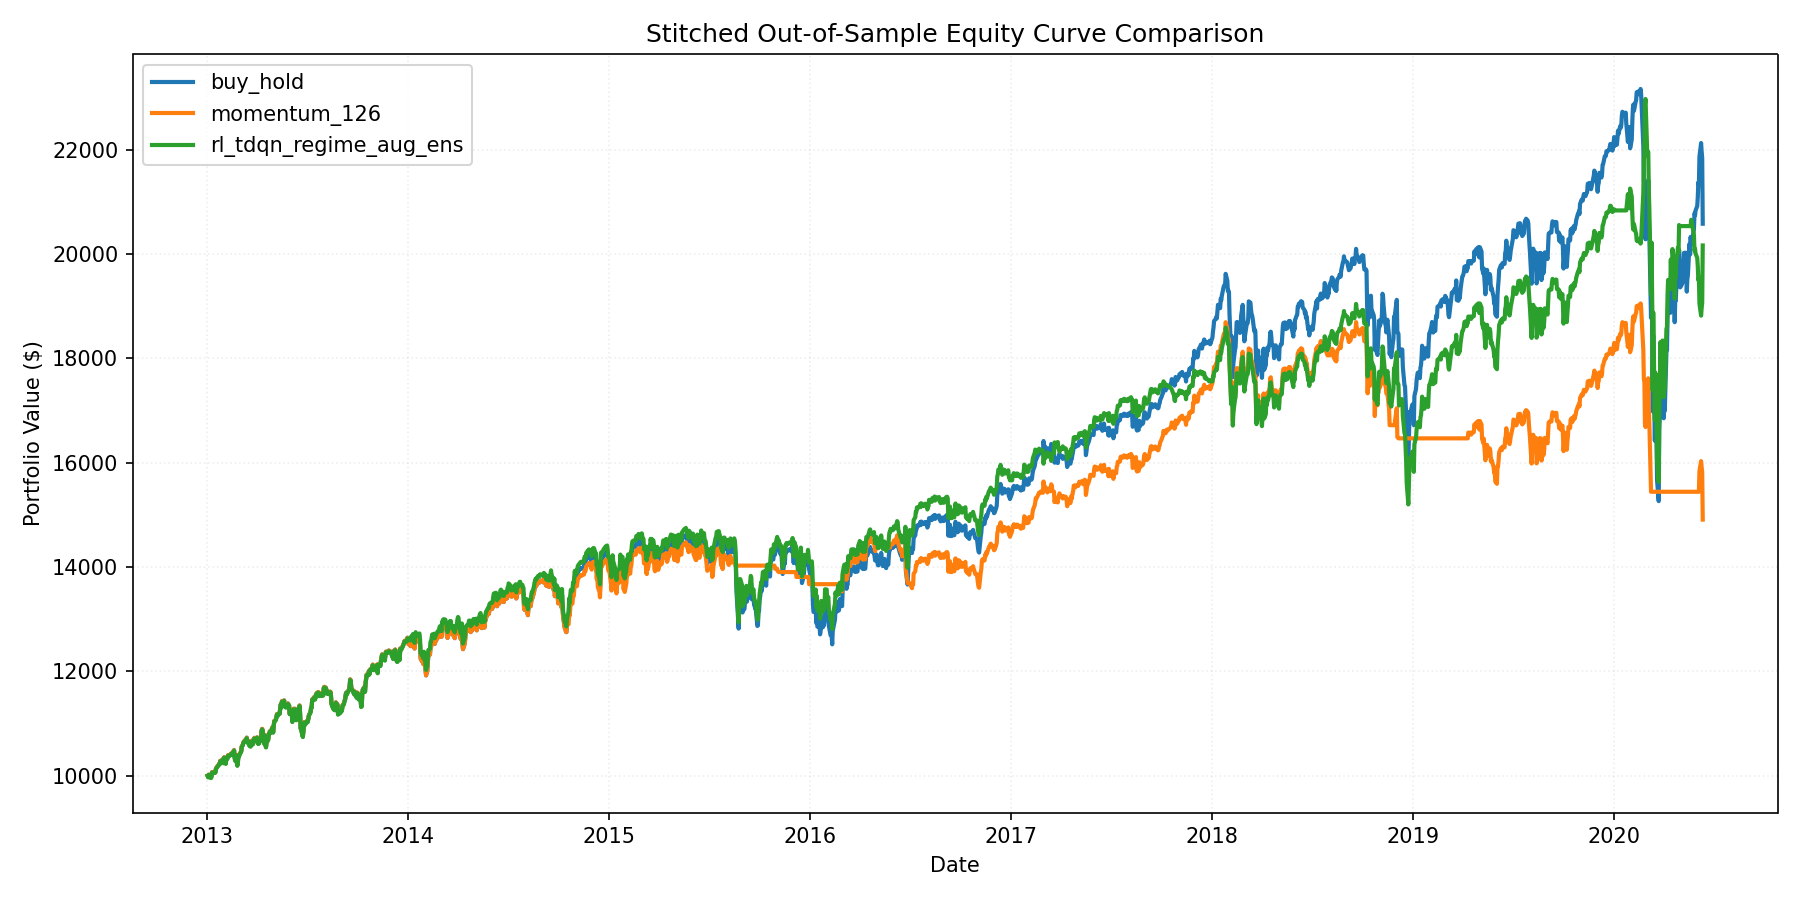

Values plotted in this chart, from the file beside it:
date, account_value, strategy
2013-01-02, 10000, buy_hold
2013-01-02, 10000, momentum_126
2013-01-02, 10000, rl_tdqn_regime_aug_ens
2013-01-03, 9977, buy_hold
2013-01-03, 9977, momentum_126
2013-01-03, 9967, rl_tdqn_regime_aug_ens
2013-01-04, 10021, buy_hold
2013-01-04, 10021, momentum_126
2013-01-04, 10011, rl_tdqn_regime_aug_ens
2013-01-07, 9994, buy_hold
2013-01-07, 9994, momentum_126
2013-01-07, 9984, rl_tdqn_regime_aug_ens
2013-01-08, 9965, buy_hold
2013-01-08, 9965, momentum_126
2013-01-08, 9955, rl_tdqn_regime_aug_ens
2013-01-09, 9990, buy_hold
2013-01-09, 9990, momentum_126
2013-01-09, 9980, rl_tdqn_regime_aug_ens
2013-01-10, 10070, buy_hold
2013-01-10, 10070, momentum_126
2013-01-10, 10060, rl_tdqn_regime_aug_ens
2013-01-11, 10069, buy_hold
2013-01-11, 10069, momentum_126
2013-01-11, 10059, rl_tdqn_regime_aug_ens
2013-01-14, 10062, buy_hold
2013-01-14, 10062, momentum_126
2013-01-14, 10052, rl_tdqn_regime_aug_ens
2013-01-15, 10069, buy_hold
2013-01-15, 10069, momentum_126
2013-01-15, 10059, rl_tdqn_regime_aug_ens
2013-01-16, 10068, buy_hold
2013-01-16, 10068, momentum_126
2013-01-16, 10058, rl_tdqn_regime_aug_ens
2013-01-17, 10133, buy_hold
2013-01-17, 10133, momentum_126
2013-01-17, 10123, rl_tdqn_regime_aug_ens
2013-01-18, 10155, buy_hold
2013-01-18, 10155, momentum_126
2013-01-18, 10145, rl_tdqn_regime_aug_ens
2013-01-22, 10210, buy_hold
2013-01-22, 10210, momentum_126
2013-01-22, 10200, rl_tdqn_regime_aug_ens
2013-01-23, 10227, buy_hold
2013-01-23, 10227, momentum_126
2013-01-23, 10216, rl_tdqn_regime_aug_ens
2013-01-24, 10229, buy_hold
2013-01-24, 10229, momentum_126
2013-01-24, 10219, rl_tdqn_regime_aug_ens
2013-01-25, 10287, buy_hold
2013-01-25, 10287, momentum_126
2013-01-25, 10277, rl_tdqn_regime_aug_ens
2013-01-28, 10275, buy_hold
2013-01-28, 10275, momentum_126
2013-01-28, 10264, rl_tdqn_regime_aug_ens
2013-01-29, 10315, buy_hold
2013-01-29, 10315, momentum_126
2013-01-29, 10305, rl_tdqn_regime_aug_ens
2013-01-30, 10275, buy_hold
2013-01-30, 10275, momentum_126
2013-01-30, 10264, rl_tdqn_regime_aug_ens
... 5,562 more rows
